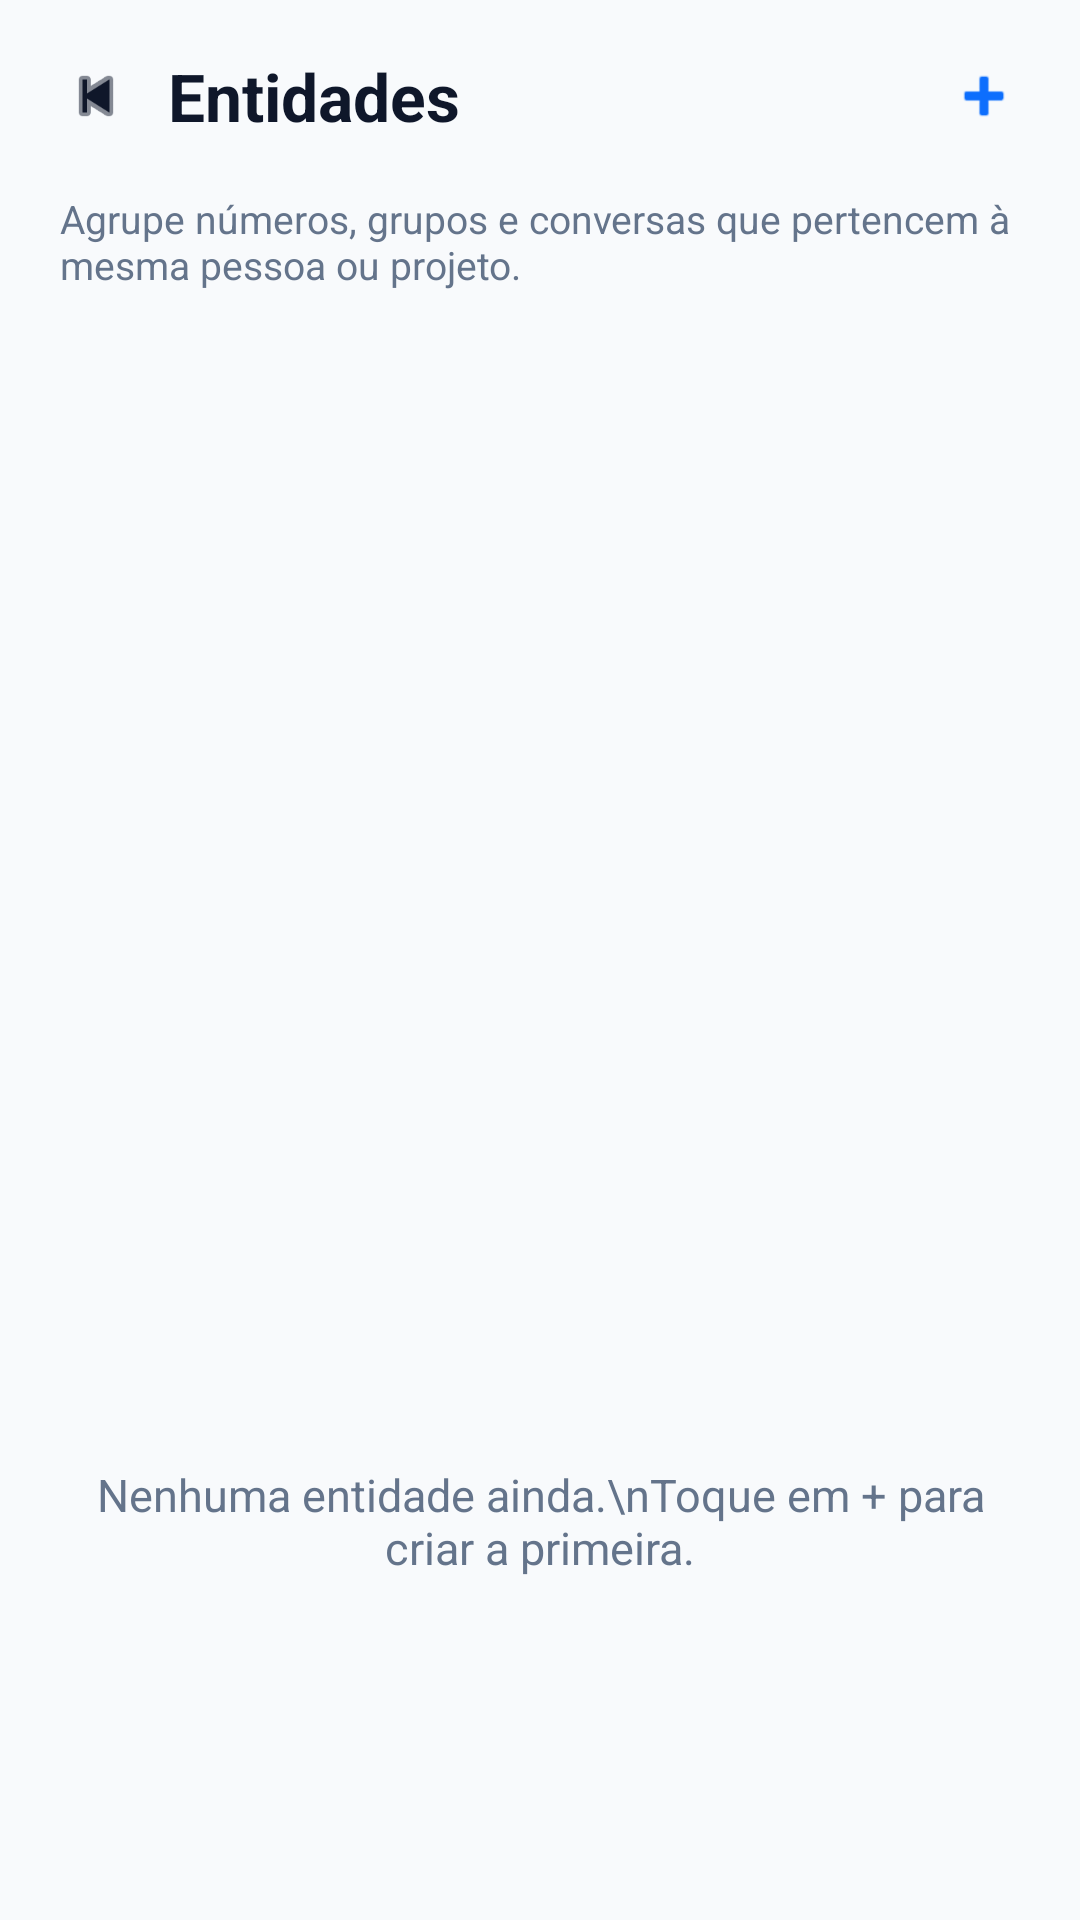

Write the Android layout XML for this screen, with the resource values it uses.
<!-- AndroidManifest.xml: application theme Theme.WaNotifKeeper -->
<!-- res/layout/activity_entities.xml -->
<?xml version="1.0" encoding="utf-8"?>
<LinearLayout xmlns:android="http://schemas.android.com/apk/res/android"
    xmlns:app="http://schemas.android.com/apk/res-auto"
    android:layout_width="match_parent"
    android:layout_height="match_parent"
    android:background="@color/wa_background"
    android:orientation="vertical">

    <LinearLayout
        android:layout_width="match_parent"
        android:layout_height="64dp"
        android:gravity="center_vertical"
        android:orientation="horizontal"
        android:paddingHorizontal="8dp">

        <ImageView
            android:id="@+id/btnBack"
            android:layout_width="48dp"
            android:layout_height="48dp"
            android:background="?attr/selectableItemBackgroundBorderless"
            android:contentDescription="Voltar"
            android:padding="12dp"
            android:src="@android:drawable/ic_media_previous"
            app:tint="@color/wa_text_primary" />

        <TextView
            android:layout_width="0dp"
            android:layout_height="wrap_content"
            android:layout_weight="1"
            android:text="Entidades"
            android:textColor="@color/wa_text_primary"
            android:textSize="22sp"
            android:textStyle="bold" />

        <ImageView
            android:id="@+id/btnAddEntity"
            android:layout_width="48dp"
            android:layout_height="48dp"
            android:background="?attr/selectableItemBackgroundBorderless"
            android:contentDescription="Criar entidade"
            android:padding="12dp"
            android:src="@android:drawable/ic_input_add"
            app:tint="@color/wa_primary" />
    </LinearLayout>

    <TextView
        android:layout_width="match_parent"
        android:layout_height="wrap_content"
        android:paddingHorizontal="20dp"
        android:paddingBottom="12dp"
        android:text="Agrupe números, grupos e conversas que pertencem à mesma pessoa ou projeto."
        android:textColor="@color/wa_text_secondary"
        android:textSize="13sp" />

    <androidx.recyclerview.widget.RecyclerView
        android:id="@+id/recyclerEntities"
        android:layout_width="match_parent"
        android:layout_height="0dp"
        android:layout_weight="1"
        android:clipToPadding="false"
        android:paddingHorizontal="12dp"
        android:paddingBottom="20dp" />

    <TextView
        android:id="@+id/emptyEntities"
        android:layout_width="match_parent"
        android:layout_height="0dp"
        android:layout_weight="1"
        android:gravity="center"
        android:padding="32dp"
        android:text="Nenhuma entidade ainda.\nToque em + para criar a primeira."
        android:textAlignment="center"
        android:textColor="@color/wa_text_secondary"
        android:textSize="15sp" />

</LinearLayout>
<!-- resources referenced by this layout -->
<resources>
  <color name="wa_background">#F8FAFC</color>
  <color name="wa_primary">#0D6EFD</color>
  <color name="wa_text_primary">#0F172A</color>
  <color name="wa_text_secondary">#64748B</color>
  <style name="Theme.WaNotifKeeper" parent="Theme.MaterialComponents.DayNight.NoActionBar">
          <item name="colorPrimary">#25D366</item>
          <item name="colorPrimaryVariant">#128C7E</item>
          <item name="colorOnPrimary">#FFFFFF</item>
          <item name="colorSecondary">#34B7F1</item>
          <item name="android:statusBarColor">#25D366</item>
          <item name="android:navigationBarColor">#F0F2F5</item>
          <item name="android:windowSoftInputMode">adjustResize</item>
      </style>
</resources>
